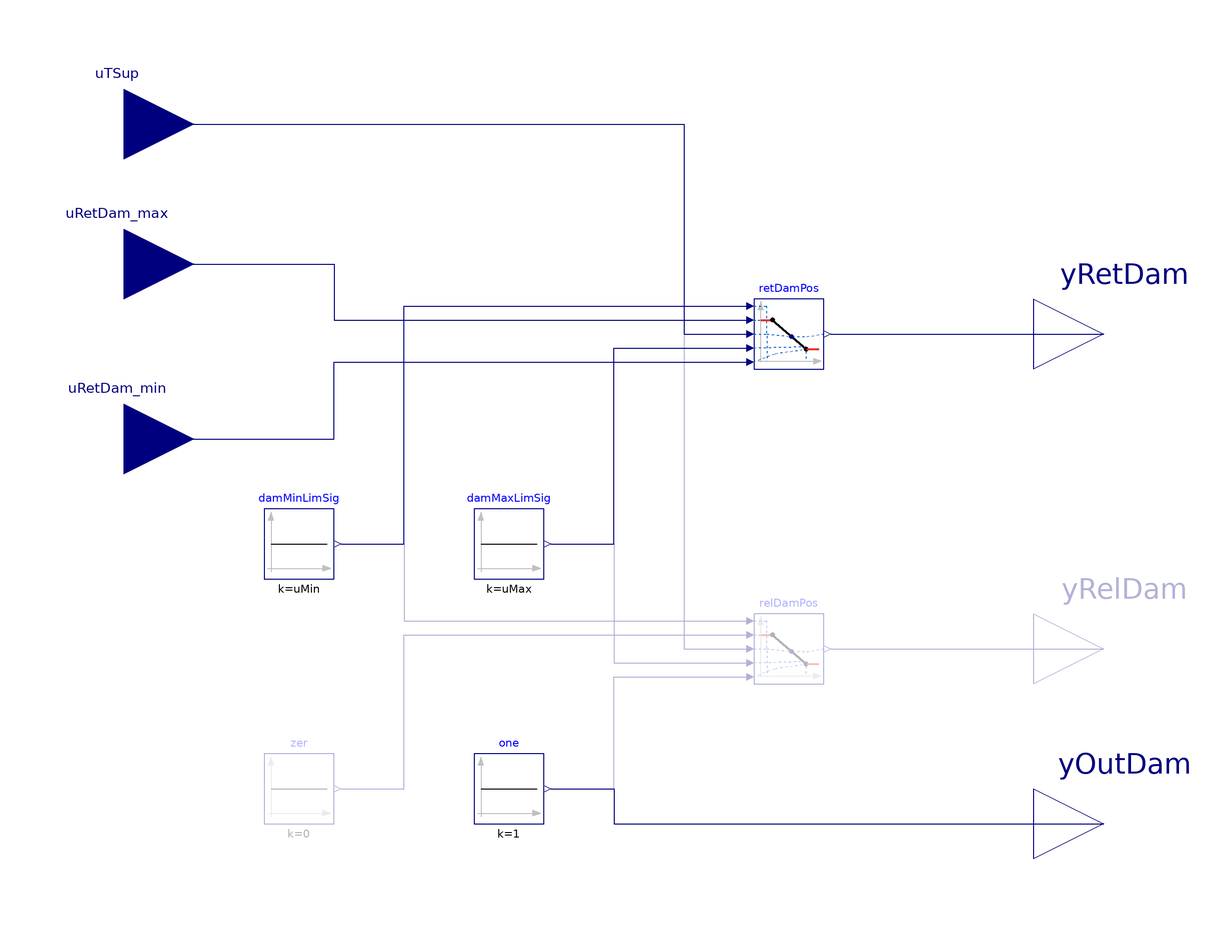

Above is the diagram view of the following Modelica model: its components placed by their Placement annotations and its connect equations drawn as lines.

block ReturnFan
  "Modulates dampers of economizer in buildings using return fan to control the pressure"

  parameter Boolean have_dirCon=true
    "True: the building have direct pressure control"
    annotation (__cdl(ValueInReference=false));
  parameter Real uMin(
    final max=0,
    final unit="1")=-0.25
    "Lower limit of controller input when outdoor damper opens (see diagram)"
    annotation (__cdl(ValueInReference=false),
                Dialog(tab="Commissioning", group="Controller"));
  parameter Real uMax(
    final min=0,
    final unit="1")=+0.25
    "Upper limit of controller input when return damper is closed (see diagram)"
    annotation (__cdl(ValueInReference=false),
                Dialog(tab="Commissioning", group="Controller"));

  BuildingsLite.Controls.OBC.CDL.Interfaces.RealInput uTSup(
    final unit="1")
    "Supply air temperature control loop signal"
    annotation (Placement(transformation(extent={{-160,80},{-120,120}}),
        iconTransformation(extent={{-140,40},{-100,80}})));
  BuildingsLite.Controls.OBC.CDL.Interfaces.RealInput uRetDam_max(
    final min=0,
    final max=1,
    final unit="1")
    "Maximum return air damper position limit as returned by the economizer enable-disable sequence"
    annotation (Placement(transformation(extent={{-160,40},{-120,80}}),
        iconTransformation(extent={{-140,-20},{-100,20}})));
  BuildingsLite.Controls.OBC.CDL.Interfaces.RealInput uRetDam_min(
    final min=0,
    final max=1,
    final unit="1")
    "Minimum return air damper position limit as returned by the economizer enable-disable sequence"
    annotation (Placement(transformation(extent={{-160,-10},{-120,30}}),
        iconTransformation(extent={{-140,-80},{-100,-40}})));
  BuildingsLite.Controls.OBC.CDL.Interfaces.RealOutput yRetDam(
    final min=0,
    final max=1,
    final unit="1") "Return air damper position"
    annotation (Placement(transformation(extent={{120,20},{160,60}}),
        iconTransformation(extent={{100,40},{140,80}})));
  BuildingsLite.Controls.OBC.CDL.Interfaces.RealOutput yRelDam(
    final min=0,
    final max=1,
    final unit="1") if not have_dirCon
    "Relief air damper position"
    annotation (Placement(transformation(extent={{120,-70},{160,-30}}),
        iconTransformation(extent={{100,-20},{140,20}})));
  BuildingsLite.Controls.OBC.CDL.Interfaces.RealOutput yOutDam(
    final min=0,
    final max=1,
    final unit="1") "Outdoor air damper position"
    annotation (Placement(transformation(extent={{120,-120},{160,-80}}),
        iconTransformation(extent={{100,-80},{140,-40}})));

protected
  BuildingsLite.Controls.OBC.CDL.Reals.Sources.Constant damMinLimSig(
    final k=uMin)
    "Minimal control loop signal for the relief and return air damper position"
    annotation (Placement(transformation(extent={{-100,-30},{-80,-10}})));
  BuildingsLite.Controls.OBC.CDL.Reals.Sources.Constant damMaxLimSig(
    final k=uMax)
    "Maximal control loop signal for the return and exhast air damper"
    annotation (Placement(transformation(extent={{-40,-30},{-20,-10}})));
  BuildingsLite.Controls.OBC.CDL.Reals.Line retDamPos(
    final limitBelow=true,
    final limitAbove=true) "Return air damper position"
    annotation (Placement(transformation(extent={{40,30},{60,50}})));
  BuildingsLite.Controls.OBC.CDL.Reals.Line relDamPos(
    final limitBelow=true,
    final limitAbove=true) if not have_dirCon
    "Relief air damper position"
    annotation (Placement(transformation(extent={{40,-60},{60,-40}})));
  BuildingsLite.Controls.OBC.CDL.Reals.Sources.Constant zer(
    final k=0) if not have_dirCon
    "Constant zero"
    annotation (Placement(transformation(extent={{-100,-100},{-80,-80}})));
  BuildingsLite.Controls.OBC.CDL.Reals.Sources.Constant one(
    final k=1) "Constant one"
    annotation (Placement(transformation(extent={{-40,-100},{-20,-80}})));

equation
  connect(damMinLimSig.y, retDamPos.x1) annotation (Line(points={{-78,-20},{-60,
          -20},{-60,48},{38,48}}, color={0,0,127}));
  connect(uRetDam_max, retDamPos.f1) annotation (Line(points={{-140,60},{-80,60},
          {-80,44},{38,44}}, color={0,0,127}));
  connect(damMaxLimSig.y, retDamPos.x2) annotation (Line(points={{-18,-20},{0,-20},
          {0,36},{38,36}}, color={0,0,127}));
  connect(uRetDam_min, retDamPos.f2) annotation (Line(points={{-140,10},{-80,10},
          {-80,32},{38,32}}, color={0,0,127}));
  connect(damMinLimSig.y, relDamPos.x1) annotation (Line(points={{-78,-20},{-60,
          -20},{-60,-42},{38,-42}}, color={0,0,127}));
  connect(zer.y, relDamPos.f1) annotation (Line(points={{-78,-90},{-60,-90},{-60,
          -46},{38,-46}}, color={0,0,127}));
  connect(damMaxLimSig.y, relDamPos.x2) annotation (Line(points={{-18,-20},{0,-20},
          {0,-54},{38,-54}}, color={0,0,127}));
  connect(one.y, relDamPos.f2) annotation (Line(points={{-18,-90},{0,-90},{0,-58},
          {38,-58}}, color={0,0,127}));
  connect(uTSup, retDamPos.u) annotation (Line(points={{-140,100},{20,100},{20,40},
          {38,40}}, color={0,0,127}));
  connect(uTSup, relDamPos.u) annotation (Line(points={{-140,100},{20,100},{20,-50},
          {38,-50}}, color={0,0,127}));
  connect(one.y, yOutDam) annotation (Line(points={{-18,-90},{0,-90},{0,-100},
          {140,-100}}, color={0,0,127}));
  connect(retDamPos.y, yRetDam)
    annotation (Line(points={{62,40},{140,40}}, color={0,0,127}));
  connect(relDamPos.y, yRelDam)
    annotation (Line(points={{62,-50},{140,-50}}, color={0,0,127}));
annotation (defaultComponentName="ecoMod",
  Icon(coordinateSystem(preserveAspectRatio=false, extent={{-100,-100},{100,100}}),
        graphics={
                 Rectangle(
          extent={{-100,100},{100,-100}},
          lineColor={0,0,0},
          fillColor={255,255,255},
          fillPattern=FillPattern.Solid),
        Text(
          extent={{-100,140},{100,100}},
          textColor={0,0,255},
          textString="%name"),
        Line(
          points={{-84,76},{-42,76},{40,-66},{110,-66}},
          color={0,0,127},
          pattern=LinePattern.Dash,
          thickness=0.5),
        Line(
          points={{-82,-74},{-40,-74},{40,80},{92,80}},
          color={0,0,127},
          thickness=0.5),
        Text(
          extent={{-98,68},{-72,52}},
          textColor={0,0,127},
          textString="uTSup"),
        Text(
          extent={{-98,10},{-44,-8}},
          textColor={0,0,127},
          textString="uRetDam_max"),
        Text(
          extent={{-98,-50},{-44,-68}},
          textColor={0,0,127},
          textString="uRetDam_min"),
        Text(
          extent={{60,68},{98,52}},
          textColor={0,0,127},
          textString="yRetDam"),
        Text(
          extent={{58,10},{98,-8}},
          textColor={0,0,127},
          textString="yRelDam"),
        Text(
          extent={{58,-50},{98,-68}},
          textColor={0,0,127},
          textString="yOutDam")}),
  Diagram(coordinateSystem(preserveAspectRatio=false, extent={{-120,-120},{120,120}})),
  Documentation(info="<html>
<p>
Block modulates the damper of economizers of buildings with pressure controlled by
return fan and airflow tracking. It is implemented according to Section 5.16.2.3.d,
Figure 5.16.2.3-2 and Figure 5.16.2.3-3 of ASHRAE Guideline 36, May 2020.
</p>
<p>
Return air damper position limits, which are the inputs to the sequence, are the outputs of
sequences in package
<a href=\"modelica://BuildingsLite.Controls.OBC.ASHRAE.G36.AHUs.MultiZone.VAV.Economizers.Subsequences.Limits\">
BuildingsLite.Controls.OBC.ASHRAE.G36.AHUs.MultiZone.VAV.Economizers.Subsequences.Limits</a>.
It also requires input <code>uTSup</code> from
<a href=\"modelica://BuildingsLite.Controls.OBC.ASHRAE.G36.AHUs.MultiZone.VAV.SetPoints.SupplySignals\">
BuildingsLite.Controls.OBC.ASHRAE.G36.AHUs.MultiZone.VAV.SetPoints.SupplySignals</a>
sequences.
</p>
<p>
The time rate of change of the damper signals is limited by a first order hold,
using the sample time <code>samplePeriod</code>.
This prevents a quick opening of the outdoor air damper, for example when the
outdoor airflow setpoint has a step change.
Slowing down the opening of the outdoor air damper allows the freeze protection
to componensate with its dynamics that is faster than the opening of the outdoor air damper.
To avoid that all dampers are closed, the return air damper has the same
time rate of change limitation.
</p>
<p>
The modulation is shown as the control chart:
<br/>
</p>
<p align=\"center\">
<img alt=\"Image of the damper modulation for economizer in buildings with pressure controller by return fan\"
src=\"modelica://Buildings/Resources/Images/Controls/OBC/ASHRAE/G36/AHUs/MultiZone/VAV/Economizers/Subsequences/Modulations/ReturnFan.png\"/>
</p>
<p>
Note in the above chart, if the building has direct pressure control
(<code>have_dirCon</code>), the profile for relief air damper control should
be ignored.
</p>
</html>", revisions="<html>
<ul>
<li>
August 1, 2020, by Jianjun Hu:<br/>
First implementation.
</li>
</ul>
</html>"));
end ReturnFan;